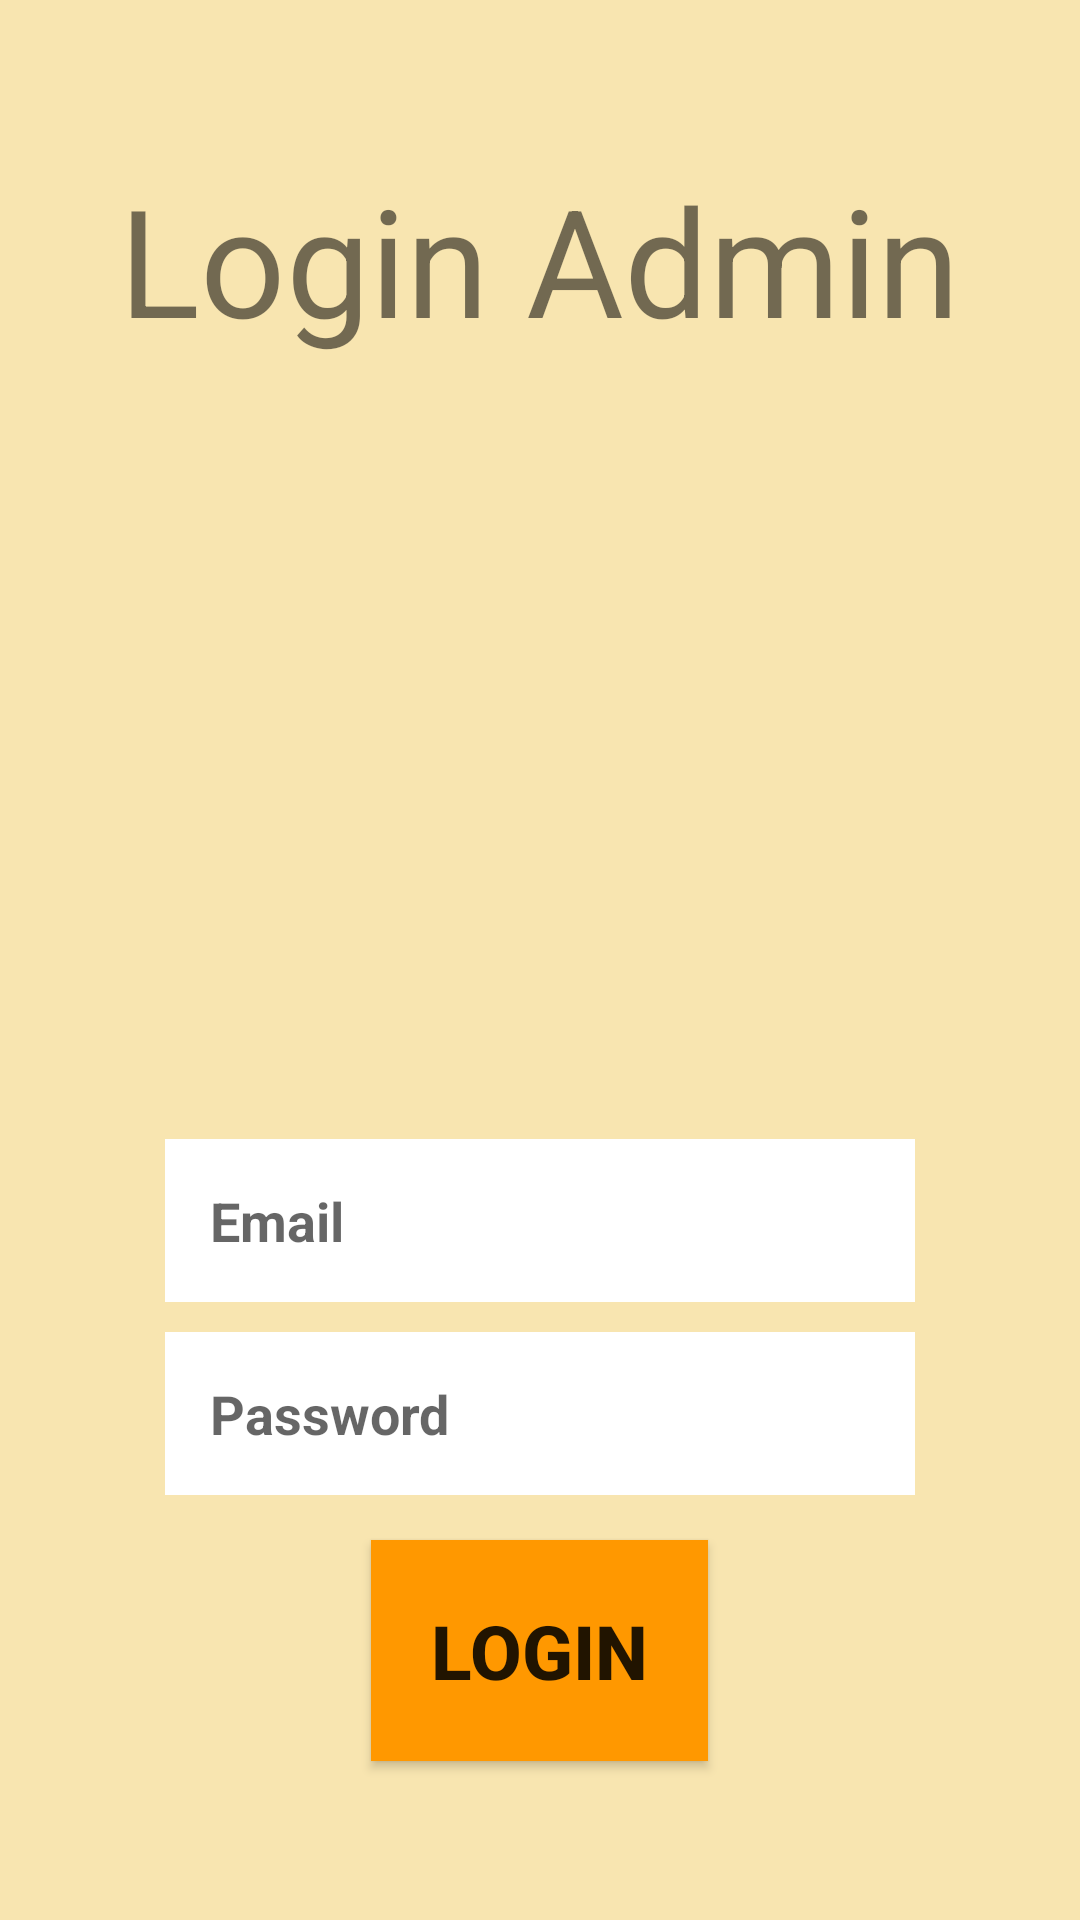

Layout XML and referenced resources for this Android screen:
<!-- AndroidManifest.xml: application theme AppTheme -->
<!-- res/layout/activity_login.xml -->
<?xml version="1.0" encoding="utf-8"?>
<LinearLayout xmlns:android="http://schemas.android.com/apk/res/android"
    xmlns:app="http://schemas.android.com/apk/res-auto"
    xmlns:tools="http://schemas.android.com/tools"
    android:layout_width="match_parent"
    android:layout_height="match_parent"
    android:orientation="vertical"
    android:background="#F8E5B0"
    android:gravity="center"
    tools:context=".Login">
    <TextView
        android:layout_width="wrap_content"
        android:layout_height="wrap_content"
        android:textSize="50sp"
        android:text="Login Admin"/>
    <ImageView
        android:background="@drawable/user"
        android:layout_width="250dp"
        android:layout_height="250dp" />
    <EditText
        android:id="@+id/edit_email"
        android:hint="Email"
        android:textStyle="bold"
        android:layout_marginTop="10dp"
        android:padding="15dp"
        android:background="#fff"
        android:layout_width="250dp"
        android:layout_height="wrap_content" />
    <EditText
        android:id="@+id/edit_pass"
        android:hint="Password"
        android:textStyle="bold"
        android:inputType="textPassword"
        android:layout_marginTop="10dp"
        android:padding="15dp"
        android:background="#fff"
        android:layout_width="250dp"
        android:layout_height="wrap_content" />
    <Button
        android:id="@+id/btn_login"
        android:background="#FF9800"
        android:layout_marginTop="15dp"
        android:textStyle="bold"
        android:textSize="25sp"
        android:padding="20dp"
        android:text="LOGIN"
        android:layout_width="wrap_content"
        android:layout_height="wrap_content" />

</LinearLayout>
<!-- resources referenced by this layout -->
<resources>
  <style name="AppTheme" parent="Theme.AppCompat.Light.DarkActionBar">
          
          <item name="colorPrimary">@color/colorPrimary</item>
          <item name="colorPrimaryDark">@color/colorPrimaryDark</item>
          <item name="colorAccent">@color/colorAccent</item>
      </style>
  <!-- not gathered from this repository: default colours our renderer supplied (Android Studio template values) -->
  <color name="colorPrimary">#FF6200EE</color>
  <color name="colorPrimaryDark">#FF3700B3</color>
  <color name="colorAccent">#FF03DAC5</color>
</resources>
